Labelled photos from "recortes", an image-classification folder in Dxnn017/fruit-detector-pricer. The possible labels are: apple red 1, banana 1, cantaloupe 2, cocos 1, granadilla 1, kiwi 1, maracuja 1, peach 2, pear forelle 1, pineapple mini 1.

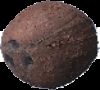
Label: cocos 1

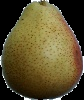
Label: pear forelle 1

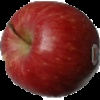
Label: apple red 1

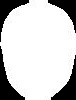
Label: kiwi 1

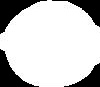
Label: peach 2

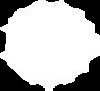
Label: pineapple mini 1
